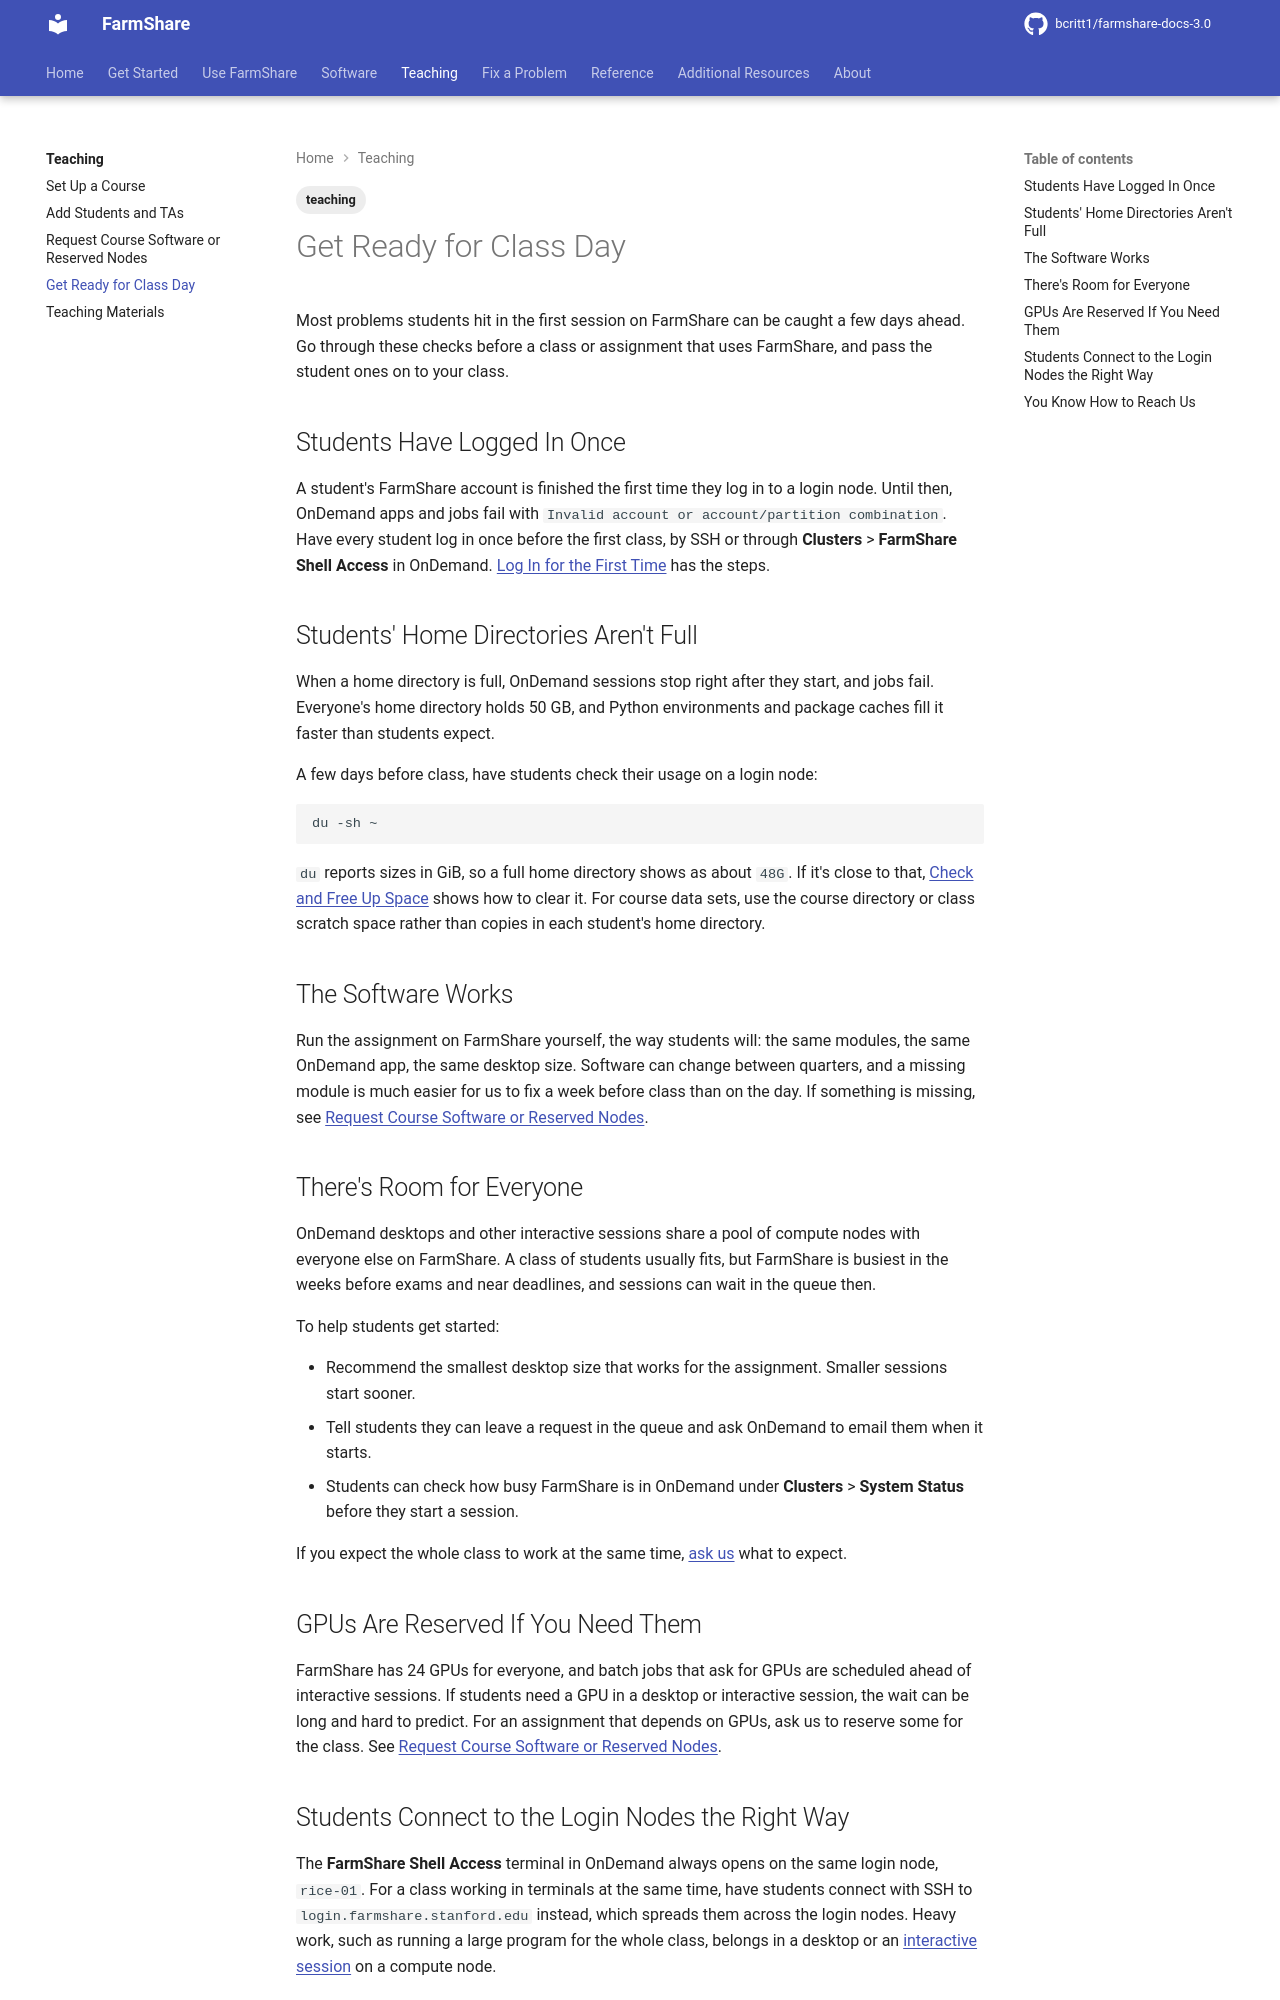

repository: bcritt1/farmshare-docs-3.0 · page: teaching/class-day/index.html · generator: mkdocs

---
tags:
    - teaching
---

Most problems students hit in the first session on FarmShare can be caught a few
days ahead. Go through these checks before a class or assignment that uses
FarmShare, and pass the student ones on to your class.

## Students Have Logged In Once

A student's FarmShare account is finished the first time they log in to a login
node. Until then, OnDemand apps and jobs fail with
`Invalid account or account/partition combination`. Have every student log in
once before the first class, by SSH or through **Clusters** >
**FarmShare Shell Access** in OnDemand. [Log In for the First
Time](../get-started/first-login.md) has the steps.

## Students' Home Directories Aren't Full

When a home directory is full, OnDemand sessions stop right after they start,
and jobs fail. Everyone's home directory holds {{ facts.home_quota }}, and
Python environments and package caches fill it faster than students expect.

A few days before class, have students check their usage on a login node:

```sh
du -sh ~
```

`du` reports sizes in GiB, so a full home directory shows as about
`{{ facts.home_quota_du }}`. If it's close to that, [Check and Free Up
Space](../use/free-up-space.md) shows how to clear it. For course data sets, use
the course directory or class scratch space rather than copies in each student's
home directory.

## The Software Works

Run the assignment on FarmShare yourself, the way students will: the same
modules, the same OnDemand app, the same desktop size. Software can change
between quarters, and a missing module is much easier for us to fix a week
before class than on the day. If something is missing, see [Request Course
Software or Reserved Nodes](course-software-and-reservations.md).

## There's Room for Everyone

OnDemand desktops and other interactive sessions share a pool of compute nodes
with everyone else on FarmShare. A class of students usually fits, but FarmShare
is busiest in the weeks before exams and near deadlines, and sessions can wait
in the queue then.

To help students get started:

- Recommend the smallest desktop size that works for the assignment. Smaller
  sessions start sooner.
- Tell students they can leave a request in the queue and ask OnDemand to email
  them when it starts.
- Students can check how busy FarmShare is in OnDemand under **Clusters** >
  **System Status** before they start a session.

If you expect the whole class to work at the same time, [ask
us](../fix/get-help.md) what to expect.

## GPUs Are Reserved If You Need Them

FarmShare has {{ facts.gpu_nodes * facts.gpus_per_node }} GPUs for everyone, and
batch jobs that ask for GPUs are scheduled ahead of interactive sessions. If
students need a GPU in a desktop or interactive session, the wait can be long
and hard to predict. For an assignment that depends on GPUs, ask us to reserve
some for the class. See [Request Course Software or Reserved
Nodes](course-software-and-reservations.md).
